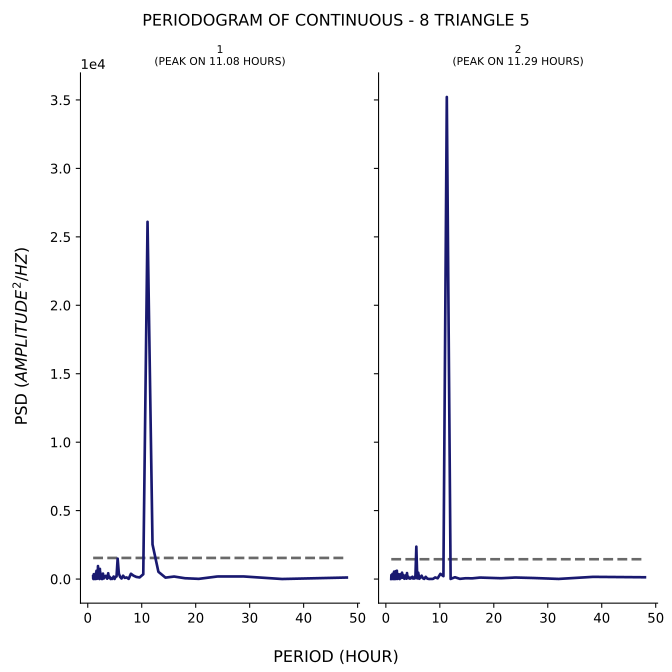

Values plotted in this chart, from the file beside it:
test, period, psd
1, 48.0, 111.9
1, 36.0, 4.056
1, 28.8, 191.4
1, 24.0, 186.7
1, 20.57, 14.68
1, 18.0, 60.51
1, 16.0, 183.5
1, 14.4, 104.5
1, 13.09, 529.7
1, 12.0, 2529
1, 11.08, 26098
1, 10.29, 351.2
1, 9.6, 118.6
1, 9.0, 154.5
1, 8.471, 250
1, 8.0, 386.1
1, 7.579, 13.94
1, 7.2, 118.6
1, 6.857, 86.89
1, 6.545, 245.2
1, 6.261, 40.22
1, 6.0, 156.7
1, 5.76, 403.6
1, 5.538, 1491
1, 5.333, 188.2
1, 5.143, 157.3
1, 4.966, 7.945
1, 4.8, 184.3
1, 4.645, 79.39
1, 4.5, 7.798
1, 4.364, 67.47
1, 4.235, 4.892
1, 4.114, 122.2
1, 4.0, 184.4
1, 3.892, 103.3
1, 3.789, 425.2
1, 3.692, 93.08
1, 3.6, 26.88
1, 3.512, 98.39
1, 3.429, 228
1, 3.349, 224.6
1, 3.273, 231.1
1, 3.2, 158.9
1, 3.13, 209.4
1, 3.064, 164.7
1, 3.0, 52.32
1, 2.939, 120.4
1, 2.88, 133.3
1, 2.824, 398
1, 2.769, 16.61
1, 2.717, 8.889
1, 2.667, 132.9
1, 2.618, 2.755
1, 2.571, 245.1
1, 2.526, 310.8
1, 2.483, 69.85
1, 2.441, 180.9
1, 2.4, 118.3
1, 2.361, 62.23
1, 2.323, 506.6
... 271 more rows
